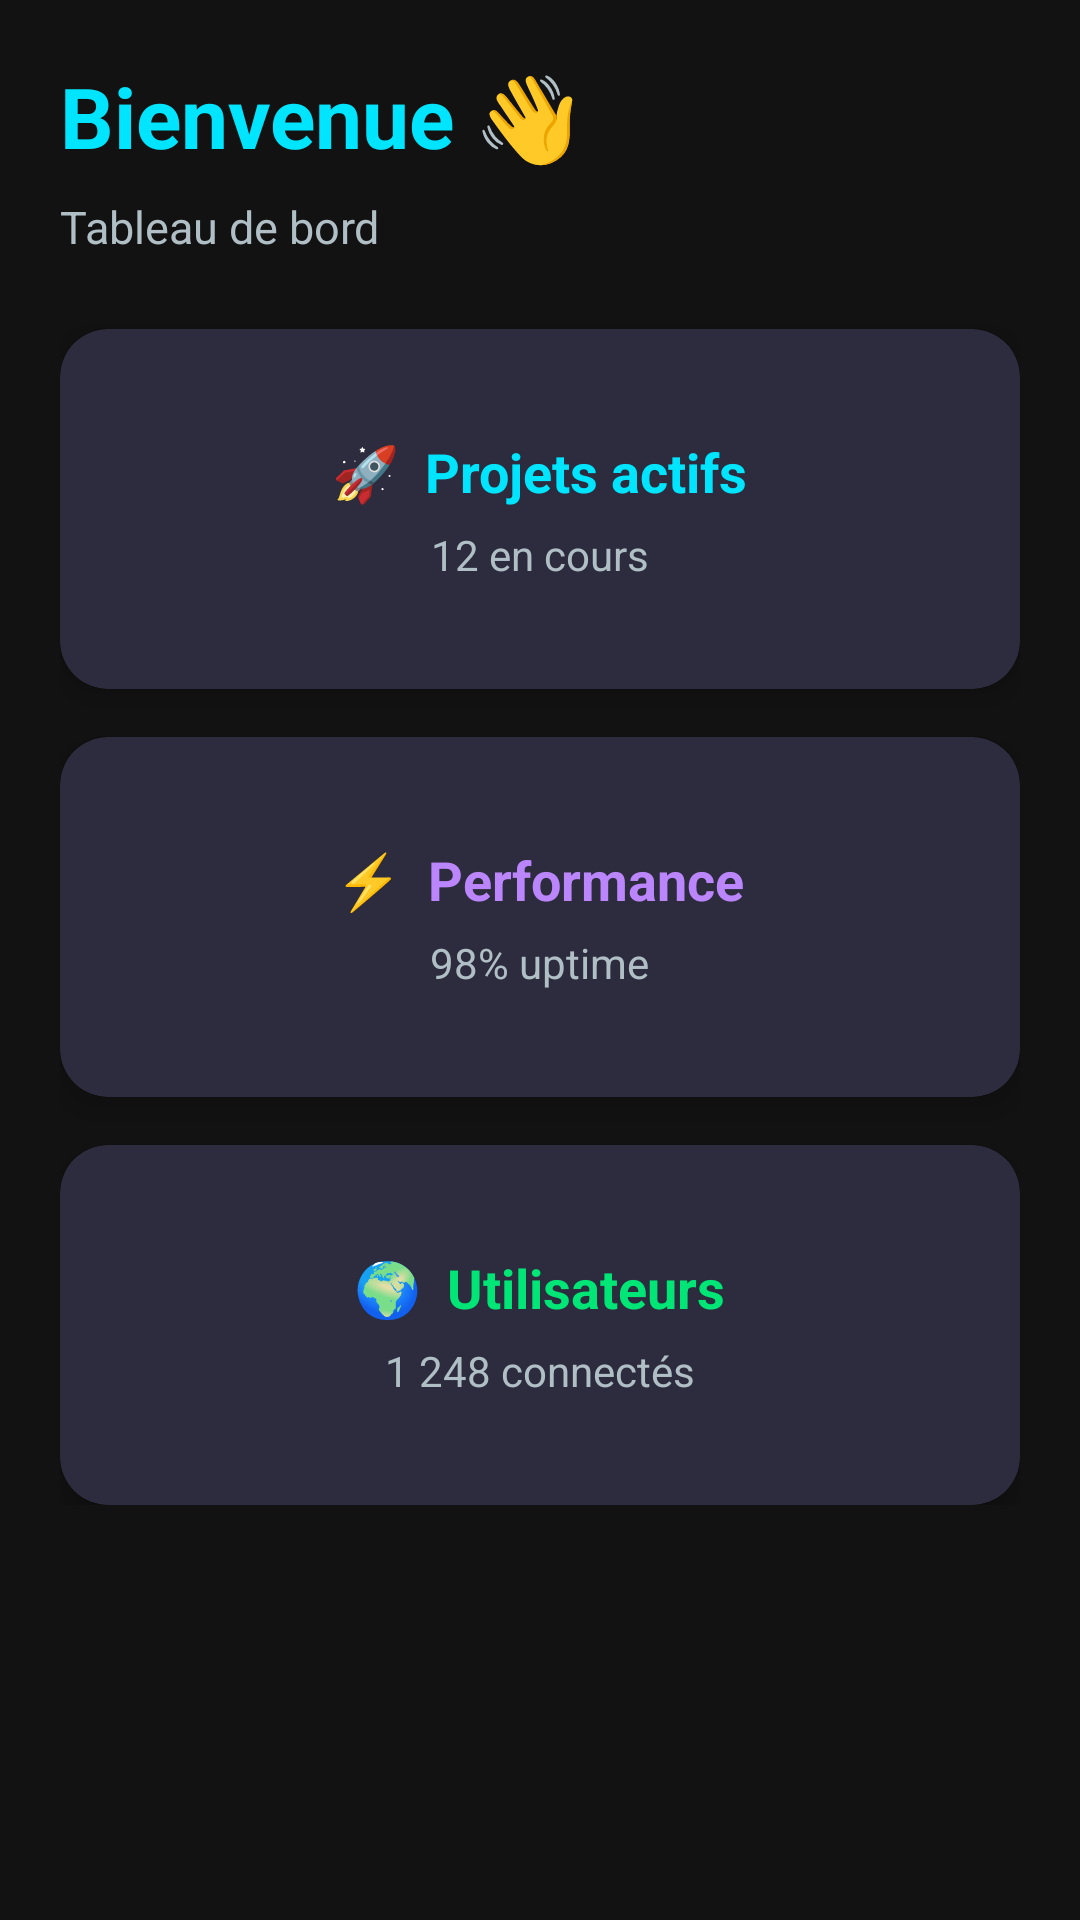

Layout XML and referenced resources for this Android screen:
<!-- AndroidManifest.xml: application theme Theme.NavigationDrawerDemo.NoActionBar -->
<!-- res/layout/fragment_dashboard.xml -->
<?xml version="1.0" encoding="utf-8"?>
<ScrollView
    xmlns:android="http://schemas.android.com/apk/res/android"
    android:layout_width="match_parent"
    android:layout_height="match_parent"
    android:background="@color/dark_bg">

    <LinearLayout
        android:layout_width="match_parent"
        android:layout_height="wrap_content"
        android:orientation="vertical"
        android:padding="20dp">

        <TextView
            android:layout_width="wrap_content"
            android:layout_height="wrap_content"
            android:text="Bienvenue 👋"
            android:textColor="@color/accent_cyan"
            android:textSize="28sp"
            android:textStyle="bold"
            android:layout_marginBottom="8dp"/>

        <TextView
            android:layout_width="wrap_content"
            android:layout_height="wrap_content"
            android:text="Tableau de bord"
            android:textColor="@color/text_secondary"
            android:textSize="15sp"
            android:layout_marginBottom="24dp"/>

        
        <androidx.cardview.widget.CardView
            android:layout_width="match_parent"
            android:layout_height="120dp"
            android:layout_marginBottom="16dp"
            app:cardBackgroundColor="@color/card_bg"
            app:cardCornerRadius="16dp"
            app:cardElevation="6dp"
            xmlns:app="http://schemas.android.com/apk/res-auto">

            <LinearLayout
                android:layout_width="match_parent"
                android:layout_height="match_parent"
                android:orientation="vertical"
                android:gravity="center"
                android:padding="16dp">

                <TextView
                    android:layout_width="wrap_content"
                    android:layout_height="wrap_content"
                    android:text="🚀  Projets actifs"
                    android:textColor="@color/accent_cyan"
                    android:textSize="18sp"
                    android:textStyle="bold"/>

                <TextView
                    android:layout_width="wrap_content"
                    android:layout_height="wrap_content"
                    android:text="12 en cours"
                    android:textColor="@color/text_secondary"
                    android:textSize="14sp"
                    android:layout_marginTop="6dp"/>
            </LinearLayout>
        </androidx.cardview.widget.CardView>

        
        <androidx.cardview.widget.CardView
            android:layout_width="match_parent"
            android:layout_height="120dp"
            android:layout_marginBottom="16dp"
            app:cardBackgroundColor="@color/card_bg"
            app:cardCornerRadius="16dp"
            app:cardElevation="6dp"
            xmlns:app="http://schemas.android.com/apk/res-auto">

            <LinearLayout
                android:layout_width="match_parent"
                android:layout_height="match_parent"
                android:orientation="vertical"
                android:gravity="center"
                android:padding="16dp">

                <TextView
                    android:layout_width="wrap_content"
                    android:layout_height="wrap_content"
                    android:text="⚡  Performance"
                    android:textColor="@color/accent_purple"
                    android:textSize="18sp"
                    android:textStyle="bold"/>

                <TextView
                    android:layout_width="wrap_content"
                    android:layout_height="wrap_content"
                    android:text="98% uptime"
                    android:textColor="@color/text_secondary"
                    android:textSize="14sp"
                    android:layout_marginTop="6dp"/>
            </LinearLayout>
        </androidx.cardview.widget.CardView>

        
        <androidx.cardview.widget.CardView
            android:layout_width="match_parent"
            android:layout_height="120dp"
            app:cardBackgroundColor="@color/card_bg"
            app:cardCornerRadius="16dp"
            app:cardElevation="6dp"
            xmlns:app="http://schemas.android.com/apk/res-auto">

            <LinearLayout
                android:layout_width="match_parent"
                android:layout_height="match_parent"
                android:orientation="vertical"
                android:gravity="center"
                android:padding="16dp">

                <TextView
                    android:layout_width="wrap_content"
                    android:layout_height="wrap_content"
                    android:text="🌍  Utilisateurs"
                    android:textColor="@color/accent_green"
                    android:textSize="18sp"
                    android:textStyle="bold"/>

                <TextView
                    android:layout_width="wrap_content"
                    android:layout_height="wrap_content"
                    android:text="1 248 connectés"
                    android:textColor="@color/text_secondary"
                    android:textSize="14sp"
                    android:layout_marginTop="6dp"/>
            </LinearLayout>
        </androidx.cardview.widget.CardView>

    </LinearLayout>
</ScrollView>
<!-- resources referenced by this layout -->
<resources>
  <color name="accent_cyan">#FF00E5FF</color>
  <color name="accent_green">#FF00E676</color>
  <color name="accent_purple">#FFBB86FC</color>
  <color name="card_bg">#FF2C2C3E</color>
  <color name="dark_bg">#FF121212</color>
  <color name="text_secondary">#FFB0BEC5</color>
  <style name="Theme.NavigationDrawerDemo.NoActionBar" parent="Theme.MaterialComponents.DayNight.NoActionBar">
          <item name="colorPrimary">@color/dark_surface</item>
          <item name="colorPrimaryVariant">@color/dark_bg</item>
          <item name="colorOnPrimary">@color/white</item>
          <item name="colorSecondary">@color/accent_cyan</item>
          <item name="colorOnSecondary">@color/black</item>
          <item name="android:windowBackground">@color/dark_bg</item>
          <item name="android:statusBarColor">@color/dark_bg</item>
      </style>
  <color name="dark_surface">#FF1E1E2E</color>
  <color name="white">#FFFFFFFF</color>
  <color name="black">#FF000000</color>
</resources>
